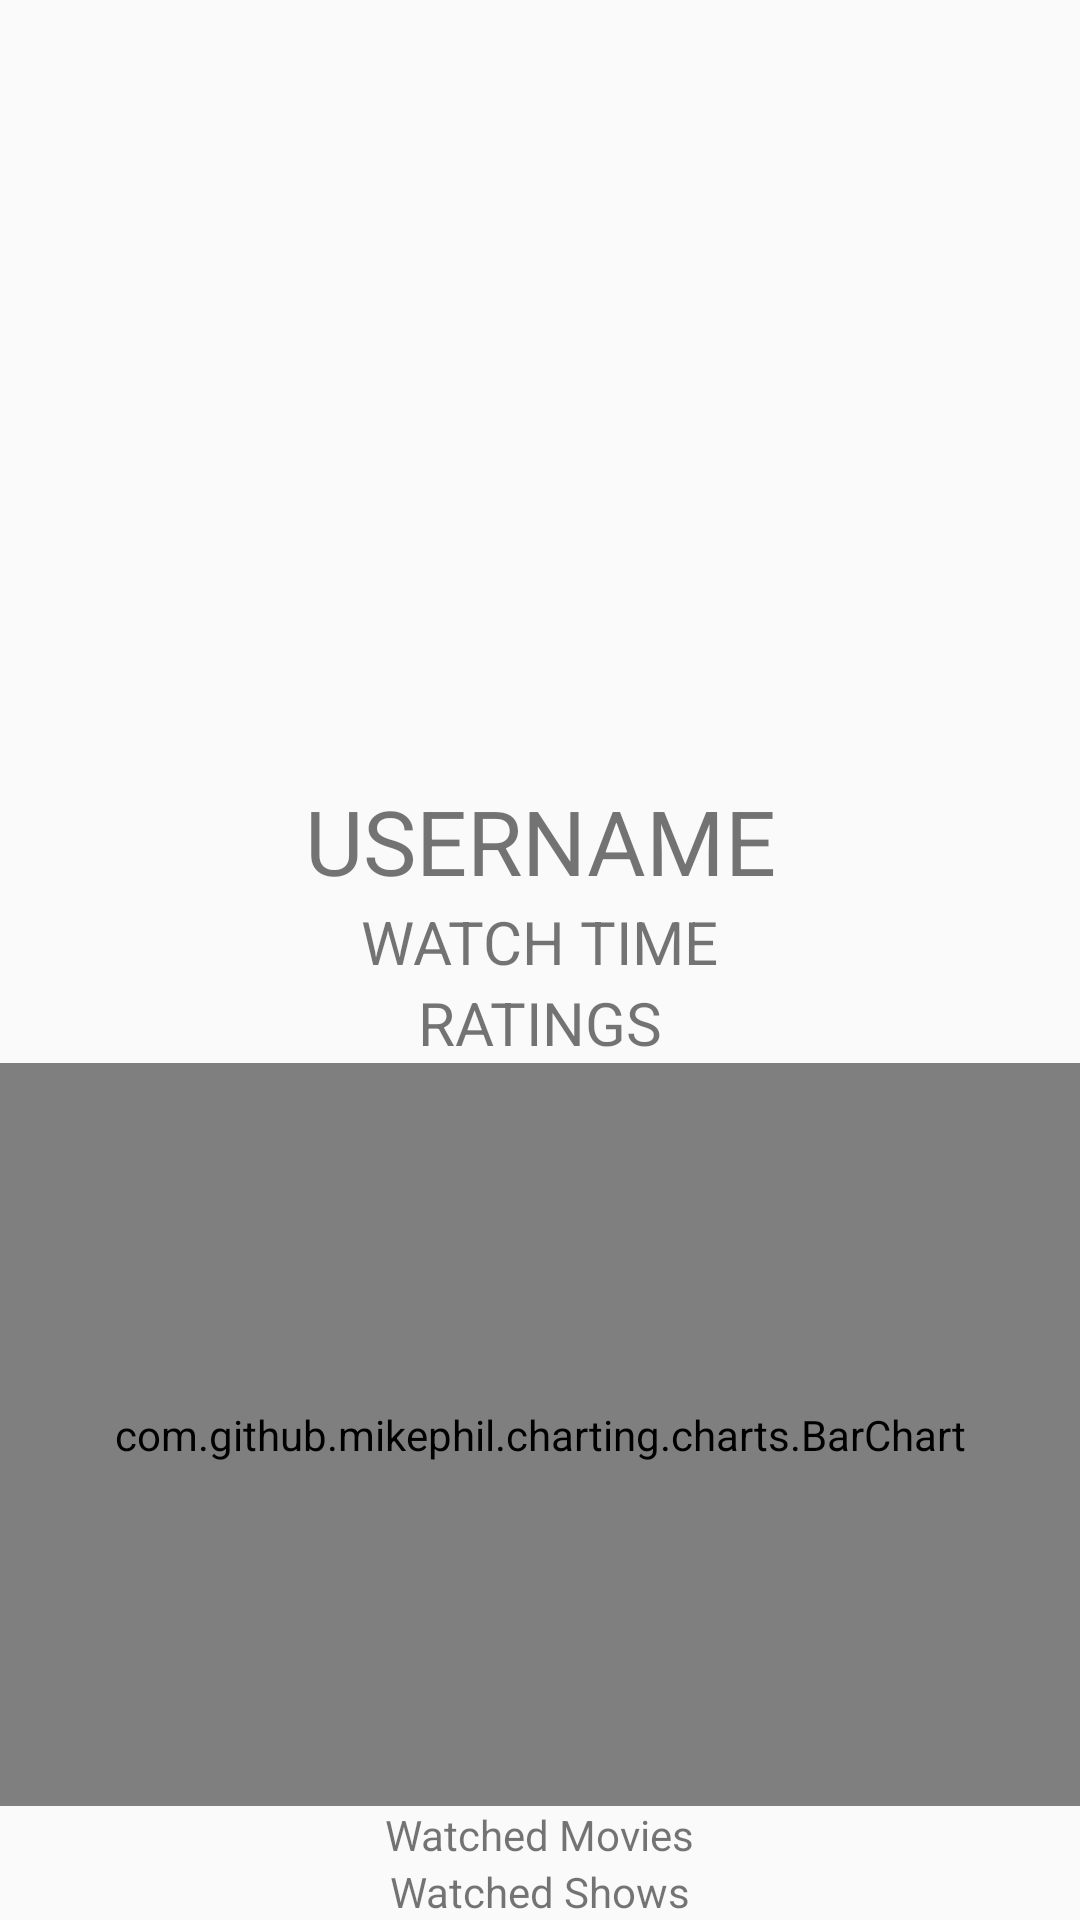

Android layout source for this screen:
<!-- AndroidManifest.xml: application theme AppTheme -->
<!-- res/layout/fragment_profile.xml -->
<?xml version="1.0" encoding="utf-8"?>
<androidx.constraintlayout.widget.ConstraintLayout xmlns:android="http://schemas.android.com/apk/res/android"
    xmlns:app="http://schemas.android.com/apk/res-auto"
    xmlns:tools="http://schemas.android.com/tools"
    android:layout_width="match_parent"
    android:layout_height="match_parent"
    android:id="@+id/constraint_layout"
    >


        <ImageView
            android:layout_margin="20dp"
            android:layout_width="140dp"
            android:layout_height="240dp"
            android:id="@+id/avatar"
            android:src="@mipmap/ic_launcher"
            app:layout_constraintVertical_bias="0.3"
            app:layout_constraintTop_toTopOf="parent"
            app:layout_constraintRight_toRightOf="parent"
            app:layout_constraintLeft_toLeftOf="parent"
            app:layout_constraintBottom_toTopOf="@+id/tv_username"
            android:contentDescription="avatar"
            />

        <TextView
            android:layout_width="wrap_content"
            android:layout_height="wrap_content"
            app:layout_constraintTop_toBottomOf="@id/avatar"
            app:layout_constraintRight_toRightOf="parent"
            app:layout_constraintLeft_toLeftOf="parent"
            android:textSize="30sp"
            android:text="USERNAME"
            android:id="@+id/tv_username"
            />

        <TextView
            android:layout_width="wrap_content"
            android:layout_height="wrap_content"
            app:layout_constraintRight_toRightOf="parent"
            app:layout_constraintLeft_toLeftOf="parent"
            app:layout_constraintTop_toBottomOf="@id/tv_username"
            android:textSize="20sp"
            android:text="WATCH TIME"
            android:id="@+id/tv_watch_time"
            />
        
        <TextView
            android:layout_width="wrap_content"
            android:layout_height="wrap_content"
            app:layout_constraintRight_toRightOf="parent"
            app:layout_constraintLeft_toLeftOf="parent"
            app:layout_constraintTop_toBottomOf="@id/tv_watch_time"
            android:text="RATINGS"
            android:textSize="20sp"
            android:id="@+id/tv_ratings"
            />

        <com.github.mikephil.charting.charts.BarChart
            android:layout_width="match_parent"
            android:layout_height="0dp"
            app:layout_constraintRight_toRightOf="parent"
            app:layout_constraintLeft_toLeftOf="parent"
            app:layout_constraintTop_toBottomOf="@id/tv_ratings"
            app:layout_constraintBottom_toTopOf="@id/watched_movies"
            app:layout_constraintHeight_default="spread"
            android:id="@+id/bar_chart"
        />
        <TextView
            android:layout_width="wrap_content"
            android:layout_height="wrap_content"
            app:layout_constraintRight_toRightOf="parent"
            app:layout_constraintLeft_toLeftOf="parent"
            app:layout_constraintTop_toBottomOf="@id/bar_chart"
            app:layout_constraintBottom_toTopOf="@id/watched_shows"
            android:text="Watched Movies"
            android:id="@+id/watched_movies"/>
        <TextView
            android:layout_width="wrap_content"
            android:layout_height="wrap_content"
            app:layout_constraintRight_toRightOf="parent"
            app:layout_constraintLeft_toLeftOf="parent"
            app:layout_constraintTop_toBottomOf="@id/watched_movies"
            app:layout_constraintBottom_toBottomOf="parent"
            android:text="Watched Shows"
            android:id="@+id/watched_shows"/>

</androidx.constraintlayout.widget.ConstraintLayout>
<!-- resources referenced by this layout -->
<resources>
  <style name="AppTheme" parent="Theme.AppCompat.Light.NoActionBar">
          
          <item name="colorPrimary">@color/colorPrimary</item>
          <item name="colorPrimaryDark">@color/colorPrimaryDark</item>
          <item name="colorAccent">@color/colorAccent</item>
      </style>
  <color name="colorPrimary">#6200EE</color>
  <color name="colorPrimaryDark">#3700B3</color>
  <color name="colorAccent">#03DAC5</color>
</resources>
